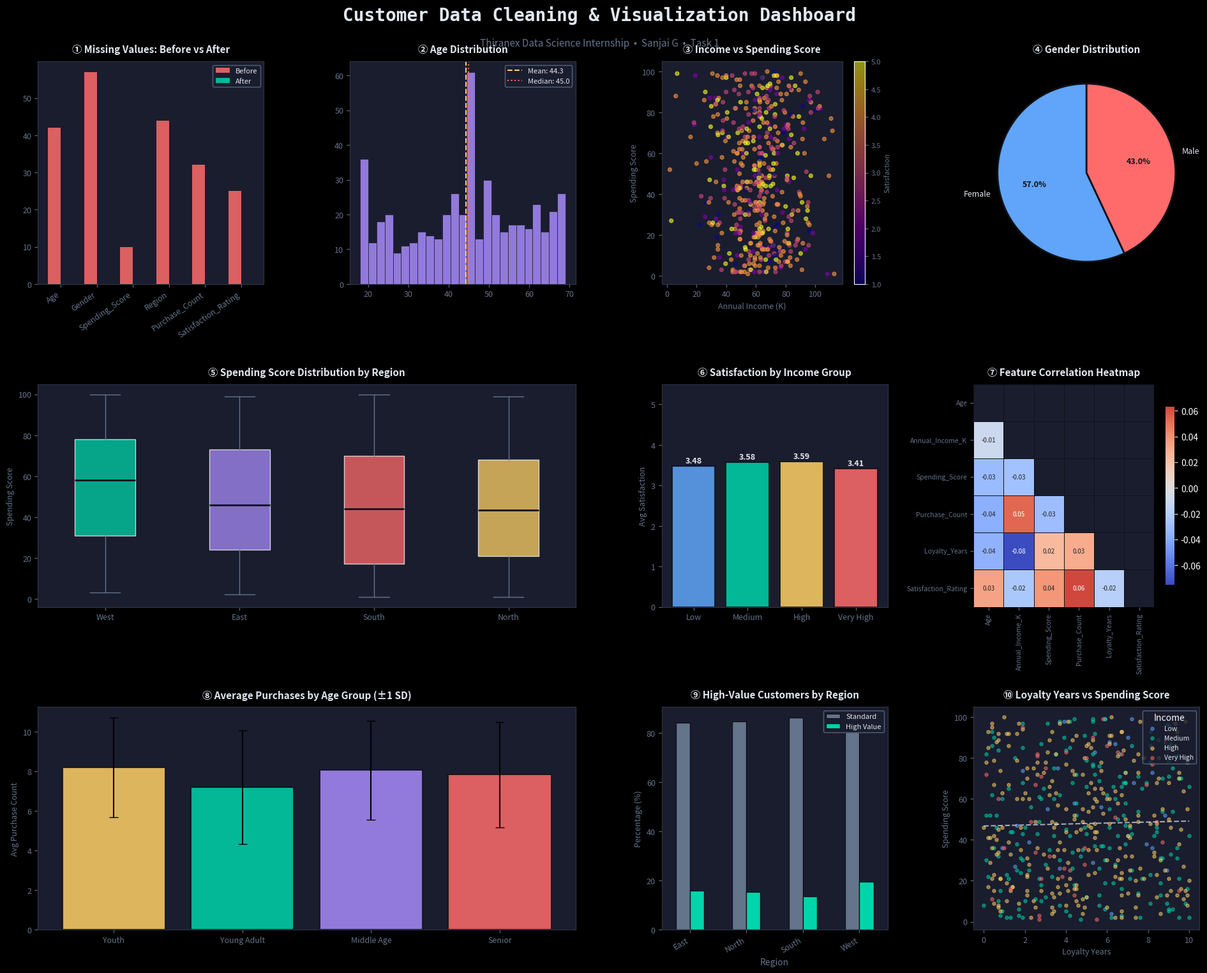

Recreate this plot in Python.
# ── Cell 1: Imports & Setup ──────────────────────────────
import pandas as pd
import numpy as np
import matplotlib.pyplot as plt
import matplotlib.patches as mpatches
import seaborn as sns
from matplotlib.gridspec import GridSpec
import warnings
warnings.filterwarnings('ignore')

plt.style.use('dark_background')
print("Libraries loaded ✅")
print(f"Pandas: {pd.__version__} | NumPy: {np.__version__}")


# ── Cell 2: Generate Raw Dataset ─────────────────────────
np.random.seed(42)
n = 500

raw_data = {
    'CustomerID': range(1001, 1001 + n),
    'Age': np.random.randint(18, 70, n).astype(float),
    'Gender': np.random.choice(['Male', 'Female', 'male', 'FEMALE', None], n, p=[0.35, 0.35, 0.1, 0.1, 0.1]),
    'Annual_Income_K': np.random.normal(60, 20, n).round(2),
    'Spending_Score': np.random.randint(1, 101, n).astype(float),
    'Region': np.random.choice(['North', 'South', 'East', 'West', 'NORTH', 'south', None], n, p=[0.2,0.2,0.2,0.2,0.05,0.05,0.1]),
    'Purchase_Count': np.random.poisson(8, n).astype(float),
    'Last_Purchase_Days': np.random.exponential(30, n).round(0),
    'Loyalty_Years': np.random.uniform(0, 10, n).round(1),
    'Satisfaction_Rating': np.random.choice([1,2,3,4,5,None,99], n, p=[0.05,0.1,0.2,0.35,0.2,0.05,0.05]),
}

df_raw = pd.DataFrame(raw_data)

# Inject realistic data quality issues
df_raw.loc[np.random.choice(n, 40, replace=False), 'Age'] = np.nan
df_raw.loc[np.random.choice(n, 20, replace=False), 'Annual_Income_K'] = -999   # invalid sentinel
df_raw.loc[np.random.choice(n, 15, replace=False), 'Annual_Income_K'] = 9999   # invalid sentinel
df_raw.loc[np.random.choice(n, 10, replace=False), 'Spending_Score'] = np.nan
df_raw.loc[np.random.choice(n, 30, replace=False), 'Purchase_Count'] = np.nan
df_raw = pd.concat([df_raw, df_raw.iloc[:15]], ignore_index=True)  # 15 duplicate rows

print("📦 Raw Dataset Shape:", df_raw.shape)
print("\n🔍 Missing Values:")
print(df_raw.isnull().sum())
print(f"\n🔁 Duplicate Rows: {df_raw.duplicated().sum()}")


# ── Cell 3: Data Cleaning Pipeline ──────────────────────
df = df_raw.copy()

# Step 1 — Remove Duplicates
before = len(df)
df = df.drop_duplicates()
print(f"✅ Step 1 | Duplicates removed: {before - len(df)}")

# Step 2 — Standardize Gender (fix casing inconsistencies)
df['Gender'] = df['Gender'].str.strip().str.capitalize()
df.loc[~df['Gender'].isin(['Male', 'Female']), 'Gender'] = np.nan
print(f"✅ Step 2 | Gender standardized. Unique values: {df['Gender'].unique()}")

# Step 3 — Standardize Region
df['Region'] = df['Region'].str.strip().str.capitalize()

# Step 4 — Handle invalid income sentinel values
invalid = df['Annual_Income_K'].isin([-999, 9999])
df.loc[invalid, 'Annual_Income_K'] = np.nan
print(f"✅ Step 4 | Invalid income values replaced: {invalid.sum()}")

# Step 5 — Handle invalid satisfaction rating (99 is an error code)
df.loc[df['Satisfaction_Rating'] == 99, 'Satisfaction_Rating'] = np.nan

# Step 6 — Impute missing values
for col in ['Age', 'Annual_Income_K', 'Spending_Score', 'Purchase_Count', 'Satisfaction_Rating']:
    df[col] = df[col].fillna(df[col].median())

df['Gender'] = df['Gender'].fillna(df['Gender'].mode()[0])
df['Region'] = df['Region'].fillna(df['Region'].mode()[0])
print(f"✅ Step 6 | Missing values imputed. Remaining nulls: {df.isnull().sum().sum()}")

# Step 7 — Feature Engineering
df['Income_Group'] = pd.cut(df['Annual_Income_K'], bins=[0,30,60,90,200],
                             labels=['Low','Medium','High','Very High'])
df['Age_Group'] = pd.cut(df['Age'], bins=[17,25,35,50,70],
                          labels=['Youth','Young Adult','Middle Age','Senior'])
df['High_Value'] = ((df['Spending_Score'] > 70) & (df['Annual_Income_K'] > 60)).astype(int)

print(f"✅ Step 7 | 3 new features added: Income_Group, Age_Group, High_Value")
print(f"\n📊 Final Shape: {df.shape}")
print(f"💎 High-Value Customers: {df['High_Value'].sum()} ({df['High_Value'].mean()*100:.1f}%)")


# ── Cell 4: Statistical Summary ──────────────────────────
num_cols = ['Age','Annual_Income_K','Spending_Score','Purchase_Count','Loyalty_Years','Satisfaction_Rating']
df[num_cols].describe().round(2)


# ── Cell 5: Full Visualization Dashboard ─────────────────
BG = '#0f1117'; PANEL = '#1a1d2e'; TEXT = '#e2e8f0'; MUTED = '#64748b'
TEAL='#00d4aa'; CORAL='#ff6b6b'; GOLD='#ffd166'; PURPLE='#a78bfa'; BLUE='#60a5fa'

def style_ax(ax, title):
    ax.set_facecolor(PANEL)
    ax.tick_params(colors=MUTED, labelsize=9)
    for spine in ax.spines.values(): spine.set_edgecolor('#2d3748')
    ax.set_title(title, color=TEXT, fontsize=11, fontweight='bold', pad=10)
    ax.xaxis.label.set_color(MUTED); ax.yaxis.label.set_color(MUTED)

fig = plt.figure(figsize=(20, 16), facecolor=BG)
gs = GridSpec(3, 4, figure=fig, hspace=0.45, wspace=0.38,
              left=0.06, right=0.97, top=0.92, bottom=0.07)

fig.text(0.5, 0.96, 'Customer Data Cleaning & Visualization Dashboard',
         ha='center', fontsize=20, fontweight='bold', color=TEXT, fontfamily='monospace')
fig.text(0.5, 0.935, 'Thiranex Data Science Internship  •  Sanjai G  •  Task 1',
         ha='center', fontsize=11, color=MUTED)

# 1. Missing values comparison
ax1 = fig.add_subplot(gs[0, 0])
missing_before = df_raw.isnull().sum()
missing_before = missing_before[missing_before > 0]
missing_after = df[missing_before.index].isnull().sum()
x = np.arange(len(missing_before)); w = 0.35
ax1.bar(x-w/2, missing_before.values, w, color=CORAL, alpha=0.85, label='Before')
ax1.bar(x+w/2, missing_after.values, w, color=TEAL, alpha=0.85, label='After')
ax1.set_xticks(x); ax1.set_xticklabels(missing_before.index, rotation=35, ha='right', fontsize=7.5)
ax1.legend(fontsize=8, facecolor=PANEL, edgecolor=MUTED, labelcolor=TEXT)
style_ax(ax1, '① Missing Values: Before vs After')

# 2. Age distribution
ax2 = fig.add_subplot(gs[0, 1])
ax2.hist(df['Age'], bins=25, color=PURPLE, alpha=0.85, edgecolor=BG, linewidth=0.5)
ax2.axvline(df['Age'].mean(), color=GOLD, linestyle='--', linewidth=1.5, label=f"Mean: {df['Age'].mean():.1f}")
ax2.axvline(df['Age'].median(), color=CORAL, linestyle=':', linewidth=1.5, label=f"Median: {df['Age'].median():.1f}")
ax2.legend(fontsize=8, facecolor=PANEL, edgecolor=MUTED, labelcolor=TEXT)
style_ax(ax2, '② Age Distribution')

# 3. Income vs Spending
ax3 = fig.add_subplot(gs[0, 2])
sc = ax3.scatter(df['Annual_Income_K'], df['Spending_Score'],
                 c=df['Satisfaction_Rating'], cmap='plasma', alpha=0.6, s=18)
cb = plt.colorbar(sc, ax=ax3); cb.ax.tick_params(colors=MUTED, labelsize=8)
cb.set_label('Satisfaction', color=MUTED, fontsize=8)
ax3.set_xlabel('Annual Income (K)', fontsize=9); ax3.set_ylabel('Spending Score', fontsize=9)
style_ax(ax3, '③ Income vs Spending Score')

# 4. Gender pie
ax4 = fig.add_subplot(gs[0, 3])
gc = df['Gender'].value_counts()
w_, t_, at_ = ax4.pie(gc.values, labels=gc.index, autopct='%1.1f%%',
    colors=[BLUE, CORAL], startangle=90, textprops={'color': TEXT, 'fontsize': 9},
    wedgeprops={'edgecolor': BG, 'linewidth': 2})
for a in at_: a.set_color(BG); a.set_fontweight('bold')
ax4.set_facecolor(PANEL); ax4.set_title('④ Gender Distribution', color=TEXT, fontsize=11, fontweight='bold', pad=10)

# 5. Boxplot by region
ax5 = fig.add_subplot(gs[1, 0:2])
ro = df.groupby('Region')['Spending_Score'].median().sort_values(ascending=False).index
bp = ax5.boxplot([df[df['Region']==r]['Spending_Score'].values for r in ro], labels=ro,
                  patch_artist=True, medianprops={'color': BG, 'linewidth': 2})
for p, c in zip(bp['boxes'], [TEAL,PURPLE,CORAL,GOLD,BLUE]):
    p.set_facecolor(c); p.set_alpha(0.75)
for el in ['whiskers','caps','fliers']:
    for it in bp[el]: it.set_color(MUTED)
ax5.set_ylabel('Spending Score', fontsize=9)
style_ax(ax5, '⑤ Spending Score Distribution by Region')

# 6. Satisfaction by income group
ax6 = fig.add_subplot(gs[1, 2])
si = df.groupby('Income_Group', observed=True)['Satisfaction_Rating'].mean()
bars = ax6.bar(si.index, si.values, color=[BLUE,TEAL,GOLD,CORAL], alpha=0.85, edgecolor=BG, linewidth=1.5)
for bar, v in zip(bars, si.values):
    ax6.text(bar.get_x()+bar.get_width()/2, bar.get_height()+0.03, f'{v:.2f}',
             ha='center', va='bottom', color=TEXT, fontsize=9, fontweight='bold')
ax6.set_ylim(0,5.5); ax6.set_ylabel('Avg Satisfaction', fontsize=9)
style_ax(ax6, '⑥ Satisfaction by Income Group')

# 7. Correlation heatmap
ax7 = fig.add_subplot(gs[1, 3])
corr = df[['Age','Annual_Income_K','Spending_Score','Purchase_Count','Loyalty_Years','Satisfaction_Rating']].corr()
sns.heatmap(corr, ax=ax7, mask=np.triu(np.ones_like(corr, dtype=bool)),
            annot=True, fmt='.2f', cmap='coolwarm', center=0, annot_kws={'size': 7},
            linewidths=0.5, linecolor=BG, cbar_kws={'shrink': 0.8})
ax7.tick_params(labelsize=7.5, colors=MUTED); ax7.set_facecolor(PANEL)
ax7.set_title('⑦ Feature Correlation Heatmap', color=TEXT, fontsize=11, fontweight='bold', pad=10)

# 8. Purchase by age group
ax8 = fig.add_subplot(gs[2, 0:2])
ap = df.groupby('Age_Group', observed=True)['Purchase_Count'].agg(['mean','std'])
ax8.bar(np.arange(len(ap)), ap['mean'], yerr=ap['std'],
        color=[GOLD,TEAL,PURPLE,CORAL], alpha=0.85, error_kw={'color':TEXT,'capsize':5,'linewidth':1.5},
        edgecolor=BG, linewidth=1.5, tick_label=ap.index.tolist())
ax8.set_ylabel('Avg Purchase Count', fontsize=9)
style_ax(ax8, '⑧ Average Purchases by Age Group (±1 SD)')

# 9. High-value by region
ax9 = fig.add_subplot(gs[2, 2])
hv = df.groupby(['Region','High_Value'], observed=True).size().unstack(fill_value=0)
(hv.div(hv.sum(axis=1),axis=0)*100).plot(kind='bar', ax=ax9, color=[MUTED,TEAL], edgecolor=BG, linewidth=1)
ax9.set_xticklabels(ax9.get_xticklabels(), rotation=30, ha='right', fontsize=8.5)
ax9.set_ylabel('Percentage (%)', fontsize=9)
ax9.legend(['Standard','High Value'], fontsize=8, facecolor=PANEL, edgecolor=MUTED, labelcolor=TEXT)
style_ax(ax9, '⑨ High-Value Customers by Region')

# 10. Loyalty vs Spending scatter
ax10 = fig.add_subplot(gs[2, 3])
for grp, color in zip(['Low','Medium','High','Very High'],[BLUE,TEAL,GOLD,CORAL]):
    sub = df[df['Income_Group']==grp]
    ax10.scatter(sub['Loyalty_Years'], sub['Spending_Score'], alpha=0.5, s=14, color=color, label=grp)
xl = np.linspace(0,10,100)
z = np.polyfit(df['Loyalty_Years'], df['Spending_Score'], 1)
ax10.plot(xl, np.poly1d(z)(xl), color=TEXT, linewidth=1.5, linestyle='--', alpha=0.7)
ax10.legend(title='Income', fontsize=7.5, facecolor=PANEL, edgecolor=MUTED, labelcolor=TEXT)
ax10.set_xlabel('Loyalty Years', fontsize=9); ax10.set_ylabel('Spending Score', fontsize=9)
style_ax(ax10, '⑩ Loyalty Years vs Spending Score')

plt.savefig('dashboard.png', dpi=150, bbox_inches='tight', facecolor=BG)
plt.show()
print("Dashboard rendered ✅")
